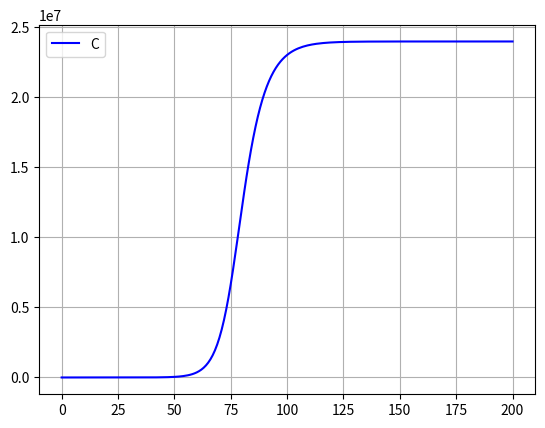

This chart was generated by the following Python code:
# %% import packages
import matplotlib.pyplot as plt
import numpy as np

# %% Model parameters
N = 60500000
kr = 1/7
ki = 0.392 #0.25168
ke = 1          # α in original paper
c1 = 0.235       # χ2 in original paper
c2 = 1      # χ3 in original paper
kca = 1/7       # ν in original paper
n = 0.4         # f in original paper
kc = kca * n    # ν1 in original paper
ka = kca*(1-n)  # ν2 in original paper

# %% simulation time settings
Ts = 1 # Time step [s]
t_start = 0 
t_stop = 200 
N_sim =int((t_stop - t_start)/Ts) + 1   # Number of Time_steps

# %% Preallocation of arrays for plotting :
S = np.zeros(N_sim)
E = np.zeros(N_sim)
X = np.zeros(N_sim)
I = np.zeros(N_sim)
C = np.zeros(N_sim)
CC = np.zeros(N_sim)
A = np.zeros(N_sim)
R = np.zeros(N_sim)
t= np.linspace(t_start,t_stop,N_sim)

# %% Initialization :
S[0] = N
E[0] = (c1 + kca) / ke
I[0]= (c1 * c2) / kc
C[0] = 1
CC[0] = 1
A[0] = (ka*I[0])/(kr+c1)
R[0] = 0
X[0] = 1

# %% Simulation loop :
for k in range(0, N_sim-1):

    # SEICAR Model
    dS_dt = -(ki/N)*(I[k]+A[k])*S[k]
    dE_dt = ((ki/N)*(I[k]+A[k])*S[k]) - ke*E[k]
    dI_dt = ke*E[k]-kc*I[k]-ka*I[k]
    dC_dt = kc*I[k]-kr*C[k]
    dCC_dt = kc*I[k] # for cumulative confirmed cases just considering compartment C
    dA_dt = ka*I[k]-kr*A[k]
    dR_dt = kr*C[k]+kr*A[k]  
    
    # State updates using the Euler method :
    S[k+1] = S[k] + dS_dt *Ts
    E[k+1] = E[k] + dE_dt *Ts
    I[k+1] = I[k] + dI_dt *Ts
    C[k+1] = C[k] + dC_dt *Ts
    CC[k+1] = CC[k] + dCC_dt *Ts
    A[k+1] = A[k] + dA_dt *Ts
    R[k+1] = R[k] + dR_dt *Ts
    
    if int(CC[k+1]) == int(CC[k]):
        print('\nthe heard immunity is reached on', k)
        print('the confirmed cases is:', CC[k+1])
    
# %% Plotting :
plt.close('all')
plt.figure(1)
plt.plot(t, CC, 'b')
plt.legend(labels=('Cummulative Confirmed Cases'))
plt.grid()
plt.show()
